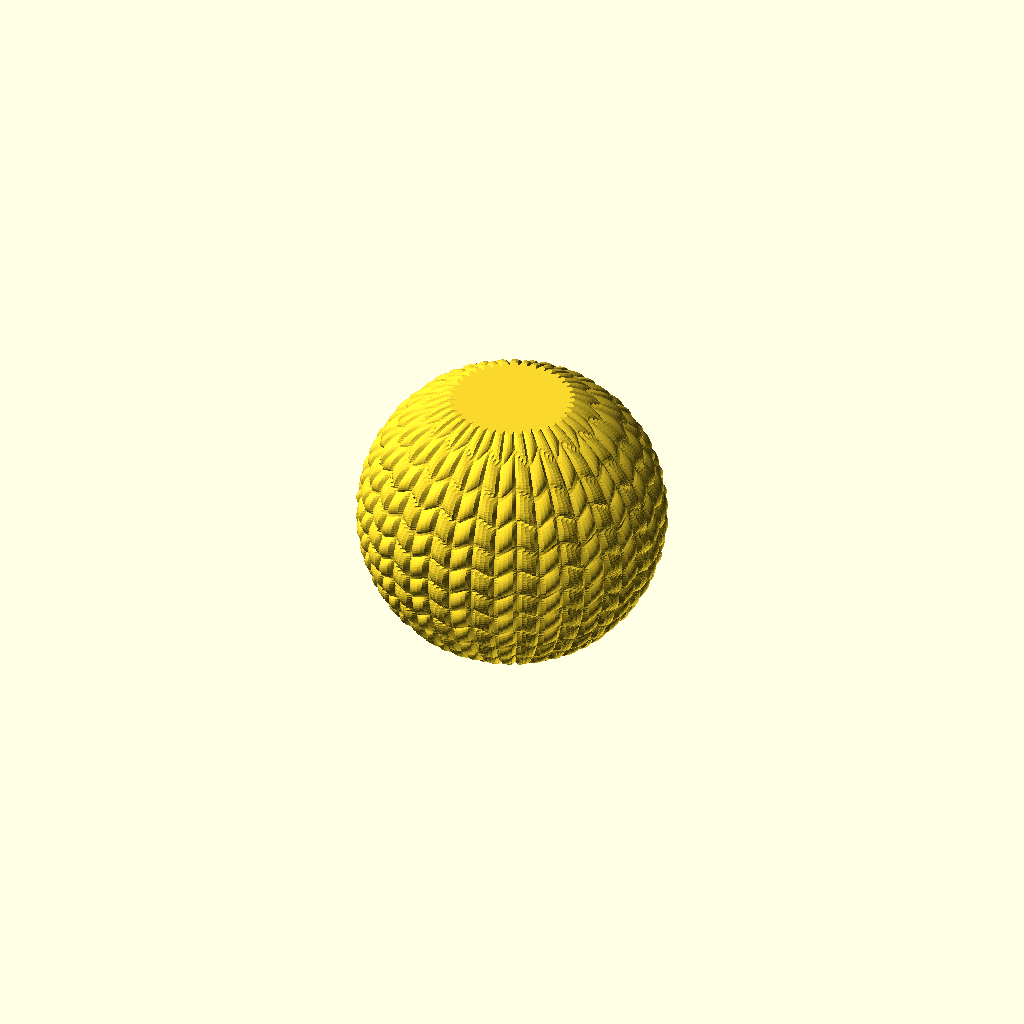
Cell 1: rendered with the file's own defaults.
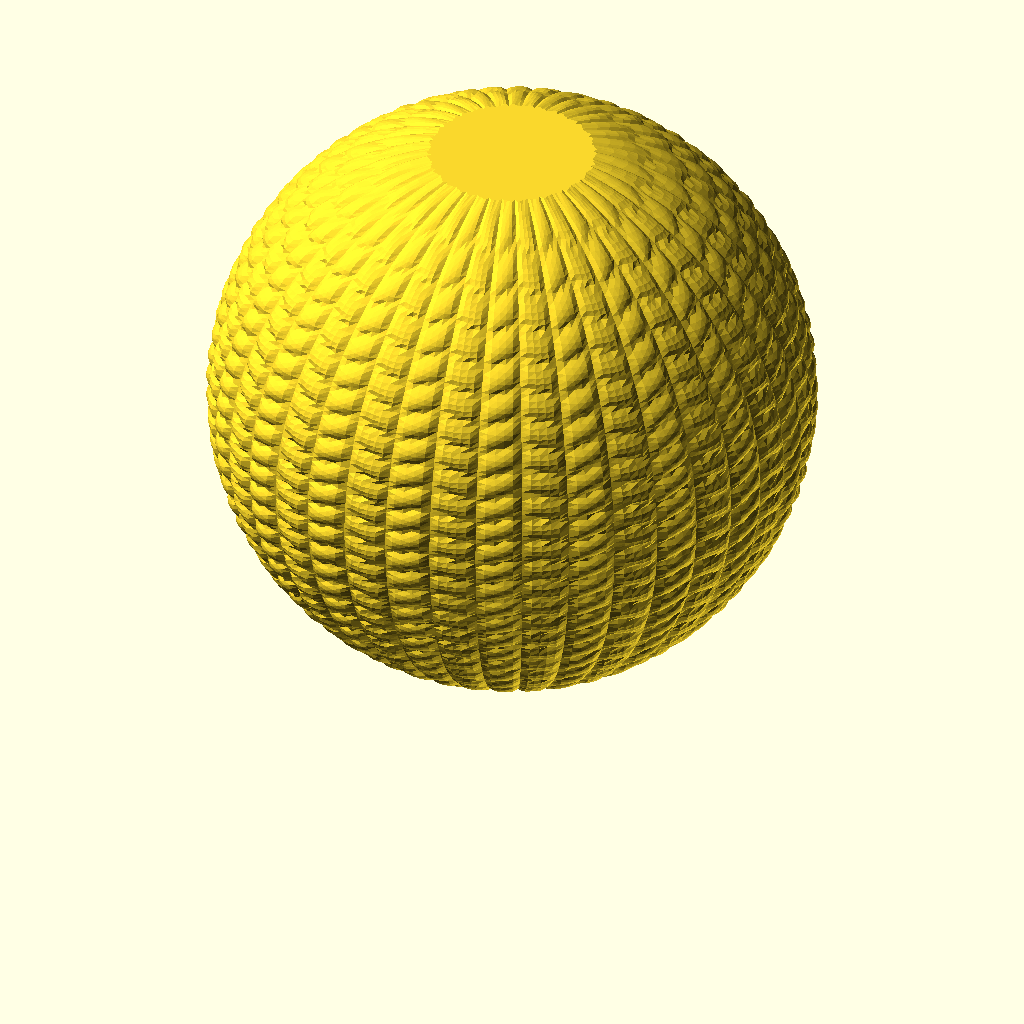
Cell 2: the same model with D = 160.
All cells are drawn from one camera (rotation 55°, 0°, 25°, orthographic, colour scheme Cornfield), so only the parameter changes between them.
The OpenSCAD source (disenos/bola-tejida-para-el-arbol/cuerpo.scad):
// Impronta 3D — Bola tejida para el árbol (diseño propio, 2 colores). Esfera de 8 cm con textura de punto,
// como un adorno de lana, y capuchón dorado con argolla. Se imprime parada sobre una base chica, sin soportes
// (la parte de abajo de la esfera arranca en una base plana de 30 mm).
include <tejido.scad>
D = 80;
function forma(z) = let(c = z - D / 2 + 3) sqrt(max(0, (D / 2) * (D / 2) - c * c));
tejido(function(z) max(forma(z), 15), D - 6, nz = 120);
Customizer parameters (derived from the source; name, type, default, range or options):
D: number, default 80
